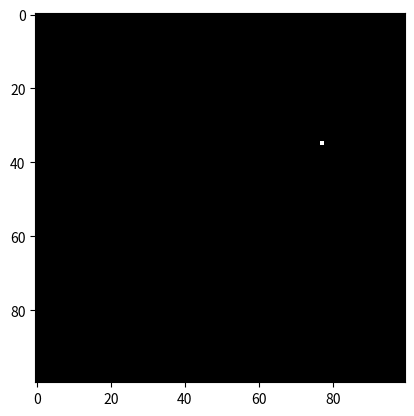

Reproduce this figure in Python.
import numpy as np
import matplotlib.pyplot as plt

def ex1():
    array_1d = np.array([1,2,3,4,5], dtype=np.uint8)
    array_2d = np.array([[1,2,3],[4,5,6]])

    print(f'array_1d: {array_1d}, shape: {array_1d.shape}, dtype: {array_1d.dtype}')
    print(f'array_2d: {array_2d}, shape: {array_2d.shape}, dtype: {array_2d.dtype}')

def ex2():
    img = np.zeros((100, 100), dtype=np.uint8)
    img[35, 77] = 255
    plt.imshow(img, cmap='gray')
    plt.show()

if __name__ == '__main__':
    ex2()